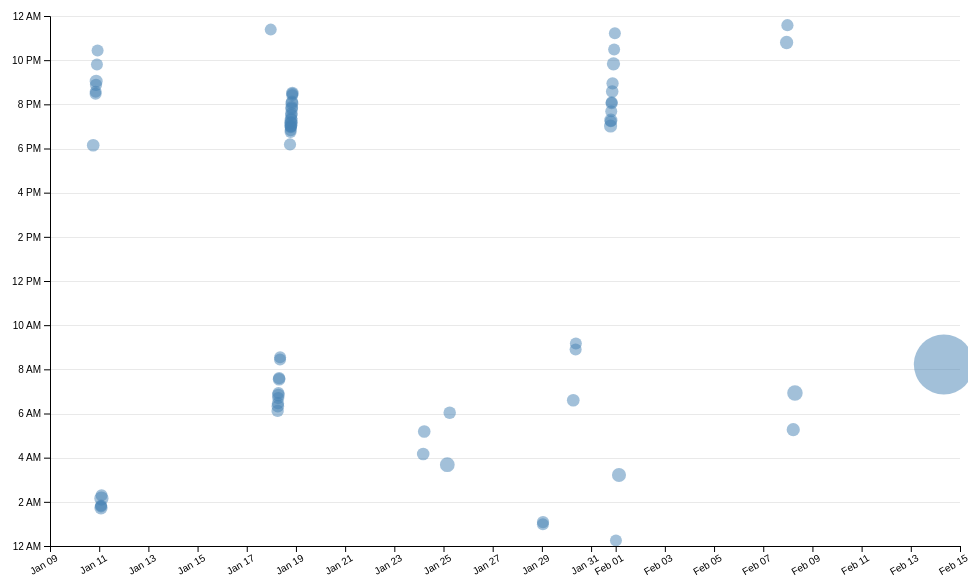
D3 v7 page, settled after 480 driven frames (8 s of simulated time); the page loaded 1 data file(s).


// ── ../global.js
console.log("IT'S ALIVE!");

function $$(selector, context = document) {
  return Array.from(context.querySelectorAll(selector));
}


let pages = [
    { url: '', title: 'Home' },
    { url: 'projects/', title: 'Projects' },
    { url: 'contact/', title: 'Contact' },
    { url: 'resume/', title: 'Resume' },
    { url: 'meta/', title: 'Meta' },
    { url: 'https://github.com/shrutiy14', title: 'GitHub' },
  ];

const ARE_WE_HOME = document.documentElement.classList.contains('home');

let nav = document.createElement('nav');
document.body.prepend(nav);

for (let p of pages) {
    let url = p.url;
    let title = p.title;
  
    // Adjust URL if not on the home page and URL is relative
    url = !ARE_WE_HOME && !url.startsWith('http') ? '../' + url : url;
  
    // Create the link and add it to <nav>
    // nav.insertAdjacentHTML('beforeend', `<a href="${url}">${title}</a>`);
    let a = document.createElement('a');
    a.href = url;
    a.textContent = title;

    a.classList.toggle(
    'current',
    a.host === location.host && a.pathname === location.pathname
    );

    if (a.host !== location.host) {
    a.target = '_blank';
    }

    nav.append(a);

  }

let navLinks = Array.from(nav.querySelectorAll("a"));
let currentLink = navLinks.find(
  (a) => a.host === location.host && a.pathname === location.pathname
);

currentLink?.classList.add("current");

document.body.insertAdjacentHTML(
    'afterbegin',
    `
    <label class="color-scheme">
      Theme:
      <select>
        <option value="light dark">Automatic</option>
        <option value="light">Light</option>
        <option value="dark">Dark</option>
      </select>
    </label>
  `);




const select = document.querySelector('.color-scheme select');
function setColorScheme(colorScheme) {
  document.documentElement.style.setProperty('color-scheme', colorScheme);
  localStorage.colorScheme = colorScheme;
  select.value = colorScheme;
}


select.addEventListener('input', function (event) {
  console.log('color scheme changed', event.target.value);
  setColorScheme(event.target.value); 
});

if ("colorScheme" in localStorage) {
  setColorScheme(localStorage.colorScheme);
} else {
  setColorScheme("light dark");
}

export async function fetchJSON(url) {
  try {
      const response = await fetch(url);

      if (!response.ok) {
          throw new Error(`Failed to fetch projects: ${response.statusText}`);
      }
      const data = await response.json();
      return data;
  } catch (error) {
      console.error('Error fetching or parsing JSON data:', error);
  }
}

export function renderProjects(projects, containerElement, headingLevel ='h2') {
  // Clear the existing content of the container element
  containerElement.innerHTML = '';

  // Loop through each project to create an article element for each
  for (let project of projects) {
      // Create a new <article> element to hold the project's details
      const article = document.createElement('article');

      // Create the heading element dynamically
      const heading = document.createElement(headingLevel);
      heading.textContent = project.title;

      // Create a span for the project year
      const yearSpan = document.createElement('span');
      yearSpan.textContent = ` (${project.year})`;
      yearSpan.style.fontWeight = 'bold';
      yearSpan.style.marginLeft = '8px';
      yearSpan.style.color = '#555';

      // Wrap heading and year together in a div
      const headingContainer = document.createElement('div');
      headingContainer.appendChild(heading);
      headingContainer.appendChild(yearSpan);

      // Create an image element
      const img = document.createElement('img');
      img.src = project.image;
      img.alt = project.title;

      // Create a paragraph for the description
      const description = document.createElement('p');
      description.textContent = project.description;

      // Append all elements to the article
      article.appendChild(headingContainer);
      article.appendChild(img);
      article.appendChild(description);

      // Append the article to the container element
      containerElement.appendChild(article);
  }
}

export async function fetchGitHubData(username) {
  return fetchJSON(`https://api.github.com/users/${username}`);
}







// ── main.js
let data = [];
let commits = []; // Declare commits as a global variable
let xScale = [];
let yScale = [];
let selectedCommits = [];  // Replace brushSelection
let commitProgress = 100;  // Default to show all commits

let timeScale;  // Will be initialized later
let commitMaxTime;
let rScale;




function processCommits() {
  commits = d3
    .groups(data, (d) => d.commit) // Group data by commit ID
    .map(([commit, lines]) => {
      let first = lines[0]; // Get first line in commit to access shared properties
      let { author, date, time, timezone, datetime } = first;

      // Ensure datetime is a valid Date object
      let commitDate = new Date(datetime);

      let ret = {
        id: commit, // Commit ID
        url: `https://github.com/YOUR_REPO/commit/${commit}`, // GitHub commit URL
        author, // Commit author
        date, // Commit date
        time, // Commit time
        timezone, // Timezone
        datetime: commitDate, // Store as Date object
        hourFrac: commitDate.getHours() + commitDate.getMinutes() / 60, // Fractional hour of the commit
        totalLines: lines.length, // Total number of lines modified
      };

      // Hide the `lines` array from console output while keeping access
      Object.defineProperty(ret, 'lines', {
        value: lines,
        writable: false, // Prevent modification
        configurable: false, // Prevent deletion
        enumerable: false, // Hide from console.log()
      });

      return ret;
    });

    timeScale = d3.scaleTime()
    .domain([d3.min(commits, d => d.datetime), d3.max(commits, d => d.datetime)])
    .range([0, 100]);

   commitMaxTime = timeScale.invert(commitProgress);
}


function displayStats() {
  // Process commits first
  processCommits();

  // Create the dl element
  const dl = d3.select('#stats').append('dl').attr('class', 'stats');

  // Add total LOC
  dl.append('dt').html('Total <abbr title="Lines of code">LOC</abbr>');
  dl.append('dd').text(data.length);

  // Add total commits
  dl.append('dt').text('Total commits');
  dl.append('dd').text(commits.length);

  // Add more stats as needed...

  // Calculate number of files in the codebase
  const numFiles = d3.groups(data, (d) => d.file).length;
  dl.append('dt').text('Number of files');
  dl.append('dd').text(numFiles);

  // Calculate maximum file length (in lines)
  const maxFileLength = d3.max(d3.rollups(data, (v) => v.length, (d) => d.file), (d) => d[1]);
  dl.append('dt').text('Maximum file length (lines)');
  dl.append('dd').text(maxFileLength);

  // Calculate average file length (in lines)
  const avgFileLength = d3.mean(d3.rollups(data, (v) => v.length, (d) => d.file), (d) => d[1]);
  dl.append('dt').text('Average file length (lines)');
  dl.append('dd').text(avgFileLength.toFixed(2));

  // Calculate time of day when most work is done
  const workByPeriod = d3.rollups(
    data,
    (v) => v.length,
    (d) => new Date(d.datetime).toLocaleString('en', { dayPeriod: 'short' })
  );
  const maxPeriod = d3.greatest(workByPeriod, (d) => d[1])?.[0];

  dl.append('dt').text('Most work done during');
  dl.append('dd').text(maxPeriod);
}


function createScatterplot() {
  const width = 1000;
  const height = 600;
  const margin = { top: 20, right: 30, bottom: 50, left: 60 }; // Increased bottom margin


  const usableArea = {
    top: margin.top,
    right: width - margin.right,
    bottom: height - margin.bottom,
    left: margin.left,
    width: width - margin.left - margin.right,
    height: height - margin.top - margin.bottom,
  };


  const svg = d3
  .select('#chart')
  .append('svg')
  .attr('width', width) // Ensure explicit width
  .attr('height', height) // Ensure explicit height
  .attr('viewBox', `0 0 ${width} ${height}`)
  .style('overflow', 'visible');


   xScale = d3
  .scaleTime()
  .domain(d3.extent(commits, (d) => d.datetime))
  .range([0, width])
  .nice();

 // const yScale = d3.scaleLinear().domain([0, 24]).range([height, 0]);

   yScale = d3
  .scaleLinear()
  .domain([0, 24])
  .range([usableArea.height, 0]);  // Ensure it matches the height exactly


  xScale.range([usableArea.left, usableArea.right]);
  yScale.range([usableArea.bottom, usableArea.top]);

  brushSelector();

  // Add gridlines BEFORE the axes
  const gridlines = svg
  .append('g')
  .attr('class', 'gridlines')
  .attr('transform', `translate(${usableArea.left}, 0)`);

  // Create gridlines as an axis with no labels and full-width ticks
  gridlines.call(d3.axisLeft(yScale).tickFormat('').tickSize(-usableArea.width));


  const dots = svg.append('g').attr('class', 'dots');

  const [minLines, maxLines] = d3.extent(commits, (d) => d.totalLines);

  rScale = d3.scaleSqrt().domain([minLines, maxLines]).range([6, 30]); // adjust these values based on your experimentation

  const sortedCommits = d3.sort(commits, (d) => -d.totalLines);

  dots
  .selectAll('circle')
  .data(commits)
  .join('circle')
  .attr('cx', (d) => xScale(d.datetime))
  .attr('cy', (d) => yScale(d.hourFrac))
  .attr('r', (d) => rScale(d.totalLines))
  .style('fill-opacity', 0.5) // Add transparency for overlapping dots
  .attr('fill', 'steelblue')
  .on('mouseenter', (event, commit) => {
    d3.select(event.currentTarget)
      .classed('selected', true)  // Ensure consistency with brushing
      .style('fill-opacity', 1);

    updateTooltipContent(commit);
    updateTooltipPosition(event);
  })
  .on('mouseleave', (event, commit) => {
    d3.select(event.currentTarget)
      .classed('selected', isCommitSelected(commit))  // Restore selection state
      .style('fill-opacity', isCommitSelected(commit) ? 1 : 0.7);

    updateTooltipContent({});
  });


  const xAxis = d3.axisBottom(xScale)
  .tickFormat(d3.timeFormat('%b %d'));

  // Add X axis
  svg.append('g')
    .attr('transform', `translate(0, ${usableArea.bottom})`)
    .call(xAxis)
    .selectAll('text')
    .style('text-anchor', 'end')
    .attr('transform', 'rotate(-30)');

  const yAxis = d3.axisLeft(yScale)
  .tickFormat((d) => {
      if (d === 0) return "12 AM";  // Midnight
      if (d === 12) return "12 PM"; // Noon
      if (d === 24) return "12 AM"; // Midnight of next day
      return d < 12 ? `${d} AM` : `${d - 12} PM`; // Convert 13-23 to PM
  });

  // Add Y-axis to the visualization
  svg.append('g')
    .attr('transform', `translate(${usableArea.left}, 0)`)
    .call(yAxis);


  

}

function updateTooltipContent(commit) {
  const tooltip = document.getElementById('commit-tooltip');
  const link = document.getElementById('commit-link');
  const date = document.getElementById('commit-date');
  const time = document.getElementById('commit-time');
  const author = document.getElementById('commit-author');
  const lines = document.getElementById('commit-lines');

  if (Object.keys(commit).length === 0) {
    tooltip.style.visibility = 'hidden';
    return;
  }

  tooltip.style.visibility = 'visible';

  // Update content
  link.href = commit.url;
  link.textContent = commit.id;
  date.textContent = commit.datetime?.toLocaleString('en', { dateStyle: 'full' });
  time.textContent = commit.datetime?.toLocaleString('en', { timeStyle: 'short' });
  author.textContent = commit.author;
  lines.textContent = commit.totalLines;

  
}

function updateTooltipPosition(event) {
  const tooltip = document.getElementById('commit-tooltip');
  tooltip.style.left = `${event.clientX}px`;
  tooltip.style.top = `${event.clientY}px`;
}

let brushSelection = null;

function brushSelector() {
  const svg = document.querySelector('svg');
  //d3.select(svg).call(d3.brush());
  d3.select(svg).call(d3.brush().on('start brush end', brushed));
  d3.select(svg).selectAll('.dots, .overlay ~ *').raise();

}


function brushed(evt) {
  let brushSelection = evt.selection;
  selectedCommits = !brushSelection
    ? []
    : commits.filter((commit) => {
        let min = { x: brushSelection[0][0], y: brushSelection[0][1] };
        let max = { x: brushSelection[1][0], y: brushSelection[1][1] };
        let x = xScale(commit.datetime);
        let y = yScale(commit.hourFrac);

        return x >= min.x && x <= max.x && y >= min.y && y <= max.y;
      });

  updateSelection();
  updateSelectionCount();
  updateLanguageBreakdown();
}





function isCommitSelected(commit) {
  return selectedCommits.includes(commit);
}

function updateSelection() {
  d3.selectAll('circle').classed('selected', (d) => isCommitSelected(d));
}



function updateSelectionCount() {
  const countElement = document.getElementById('selection-count');

  if (!countElement) return; // Ensure the element exists

  countElement.textContent = selectedCommits.length
    ? `${selectedCommits.length} commits selected`
    : 'No commits selected';
}



function updateLanguageBreakdown() {
  const container = document.getElementById('language-breakdown');
  if (!container) return; // Ensure the container exists

  // Use selected commits, or all commits if none are selected
  const requiredCommits = selectedCommits.length ? selectedCommits : commits;
  const lines = requiredCommits.flatMap((d) => d.lines);

  if (lines.length === 0) {
    container.innerHTML = '<p>No commit details available</p>';
    return;
  }

  // Use d3.rollup to count lines per language
  const breakdown = d3.rollup(
    lines,
    (v) => v.length,
    (d) => d.type
  );

  // Update DOM with breakdown
  container.innerHTML = '';
  for (const [language, count] of breakdown) {
    const proportion = count / lines.length;
    const formatted = d3.format('.1~%')(proportion);

    container.innerHTML += `
      <dt>${language}</dt>
      <dd>${count} lines (${formatted})</dd>
    `;
  }
}

function updateCommitFilter() {
  commitMaxTime = timeScale.invert(commitProgress);
  document.getElementById("selectedTime").textContent = commitMaxTime.toLocaleString('en', { dateStyle: "long", timeStyle: "short" });

  // Filter commits based on commitMaxTime
  let filteredCommits = commits.filter(d => d.datetime <= commitMaxTime);

  // Update scatter plot visualization
  updateScatterplot(filteredCommits);
}
/*
function updateScatterplot(filteredCommits) {
  const dots = d3.select('.dots');

  // Bind data
  let circles = dots.selectAll("circle").data(filteredCommits, d => d.id);

  // Enter new elements
  circles.enter()
      .append("circle")
      .attr("cx", d => xScale(d.datetime))
      .attr("cy", d => yScale(d.hourFrac))
      .attr("r", d => rScale(d.totalLines))
      .style("fill-opacity", 0.5)
      .attr("fill", "steelblue")
      .merge(circles) // Merge enter & update
      .transition().duration(300)
      .attr("cx", d => xScale(d.datetime))
      .attr("cy", d => yScale(d.hourFrac));

  // Remove old elements
  circles.exit().remove();
}*/

function updateScatterplot(filteredCommits) {
  const dots = d3.select('.dots');

  // ✅ Update rScale dynamically based on filtered commits
  const [minLines, maxLines] = d3.extent(filteredCommits, d => d.totalLines);
  
  if (minLines === undefined || maxLines === undefined) {
    rScale = d3.scaleSqrt().domain([1, 10]).range([6, 30]); // Default scale if no commits
  } else {
    rScale = d3.scaleSqrt()
        .domain([minLines, maxLines])
        .range([6, 30]);
  }

  console.log("Updated rScale Domain:", rScale.domain()); // Debugging log

  // Bind data
  let circles = dots.selectAll("circle")
      .data(filteredCommits, d => d.id);

  // ✅ Enter new elements with transition
  circles.enter()
      .append("circle")
      .attr("cx", d => xScale(d.datetime))
      .attr("cy", d => yScale(d.hourFrac))
      .attr("r", 0)  // ✅ Start at radius 0
      .style("fill-opacity", 0)
      .attr("fill", "steelblue")
      .call(enter => enter.transition().duration(300)  // ✅ Transition to full size
          .attr("r", d => rScale(d.totalLines))
          .style("fill-opacity", 0.5)
      )
      .merge(circles) // Merge enter & update
      .transition().duration(300)
      .attr("cx", d => xScale(d.datetime))
      .attr("cy", d => yScale(d.hourFrac))
      .attr("r", d => rScale(d.totalLines));  // ✅ Ensure radius updates dynamically

  // ✅ Remove old elements with transition
  circles.exit().transition().duration(200)
      .attr("r", 0)
      .style("fill-opacity", 0)
      .remove();
}



// Trigger the data loading and processing when the document is ready
document.addEventListener('DOMContentLoaded', async () => {
  await loadData();
  document.getElementById("commit-slider").addEventListener("input", (event) => {
    commitProgress = +event.target.value;
    updateCommitFilter();
});

});

// Function to load and process data
async function loadData() {
  data = await d3.csv('loc.csv', (row) => ({
    ...row,
    line: Number(row.line),
    depth: Number(row.depth),
    length: Number(row.length),
    date: new Date(row.date + 'T00:00' + row.timezone),
    datetime: new Date(row.datetime),
  }));

  console.log(commits);
  displayStats();  // Display the stats
  createScatterplot(); // Create the scatterplot
}



### data: loc.csv
file, line, type, commit, author, date, time, timezone, datetime, depth, length
style.css, 1, css, 24cb9d12, shrutiy14, 2025-01-17, 15:23:39, -08:00, 2025-01-17T15:23:39-08:00, 0, 5
style.css, 2, css, c20c17eb, shrutiy14, 2025-01-17, 22:56:04, -08:00, 2025-01-17T22:56:04-08:00, 0, 32
style.css, 3, css, 6a8365b7, shrutiy14, 2025-01-17, 22:07:26, -08:00, 2025-01-17T22:07:26-08:00, 0, 16
style.css, 4, css, 6a8365b7, shrutiy14, 2025-01-17, 22:07:26, -08:00, 2025-01-17T22:07:26-08:00, 0, 19
style.css, 5, css, 6a8365b7, shrutiy14, 2025-01-17, 22:07:26, -08:00, 2025-01-17T22:07:26-08:00, 0, 15
style.css, 6, css, 6a8365b7, shrutiy14, 2025-01-17, 22:07:26, -08:00, 2025-01-17T22:07:26-08:00, 0, 0
style.css, 7, css, 9e9e7a88, shrutiy14, 2025-01-17, 22:20:30, -08:00, 2025-01-17T22:20:30-08:00, 0, 0
style.css, 8, css, 44e22b4a, shrutiy14, 2025-01-24, 19:41:54, -08:00, 2025-01-24T19:41:54-08:00, 0, 9
style.css, 9, css, 9e9e7a88, shrutiy14, 2025-01-17, 22:20:30, -08:00, 2025-01-17T22:20:30-08:00, 0, 17
style.css, 10, css, 9e9e7a88, shrutiy14, 2025-01-17, 22:20:30, -08:00, 2025-01-17T22:20:30-08:00, 0, 0
style.css, 11, css, 9e9e7a88, shrutiy14, 2025-01-17, 22:20:30, -08:00, 2025-01-17T22:20:30-08:00, 0, 0
style.css, 12, css, 9e9e7a88, shrutiy14, 2025-01-17, 22:20:30, -08:00, 2025-01-17T22:20:30-08:00, 0, 7
style.css, 13, css, 9e9e7a88, shrutiy14, 2025-01-17, 22:20:30, -08:00, 2025-01-17T22:20:30-08:00, 0, 17
style.css, 14, css, 44e22b4a, shrutiy14, 2025-01-24, 19:41:54, -08:00, 2025-01-24T19:41:54-08:00, 0, 2
style.css, 15, css, 9e9e7a88, shrutiy14, 2025-01-17, 22:20:30, -08:00, 2025-01-17T22:20:30-08:00, 0, 0
style.css, 16, css, ac974d1a, shrutiy14, 2025-01-17, 23:33:24, -08:00, 2025-01-17T23:33:24-08:00, 0, 0
style.css, 17, css, ac974d1a, shrutiy14, 2025-01-17, 23:33:24, -08:00, 2025-01-17T23:33:24-08:00, 0, 6
style.css, 18, css, 44e22b4a, shrutiy14, 2025-01-24, 19:41:54, -08:00, 2025-01-24T19:41:54-08:00, 0, 37
style.css, 19, css, 44e22b4a, shrutiy14, 2025-01-24, 19:41:54, -08:00, 2025-01-24T19:41:54-08:00, 0, 28
style.css, 20, css, b3f8a91f, shrutiy14, 2025-01-17, 23:36:23, -08:00, 2025-01-17T23:36:23-08:00, 0, 32
style.css, 21, css, 44e22b4a, shrutiy14, 2025-01-24, 19:41:54, -08:00, 2025-01-24T19:41:54-08:00, 0, 40
style.css, 22, css, 44e22b4a, shrutiy14, 2025-01-24, 19:41:54, -08:00, 2025-01-24T19:41:54-08:00, 0, 64
style.css, 23, css, 44e22b4a, shrutiy14, 2025-01-24, 19:41:54, -08:00, 2025-01-24T19:41:54-08:00, 0, 24
style.css, 24, css, ac974d1a, shrutiy14, 2025-01-17, 23:33:24, -08:00, 2025-01-17T23:33:24-08:00, 0, 0
style.css, 25, css, ac974d1a, shrutiy14, 2025-01-17, 23:33:24, -08:00, 2025-01-17T23:33:24-08:00, 0, 0
style.css, 26, css, 44e22b4a, shrutiy14, 2025-01-24, 19:41:54, -08:00, 2025-01-24T19:41:54-08:00, 0, 50
style.css, 27, css, 44e22b4a, shrutiy14, 2025-01-24, 19:41:54, -08:00, 2025-01-24T19:41:54-08:00, 0, 14
style.css, 28, css, d243b8ea, shrutiy14, 2025-01-24, 22:02:19, -08:00, 2025-01-24T22:02:19-08:00, 0, 18
style.css, 29, css, d243b8ea, shrutiy14, 2025-01-24, 22:02:19, -08:00, 2025-01-24T22:02:19-08:00, 0, 9
style.css, 30, css, d243b8ea, shrutiy14, 2025-01-24, 22:02:19, -08:00, 2025-01-24T22:02:19-08:00, 0, 11
style.css, 31, css, d243b8ea, shrutiy14, 2025-01-24, 22:02:19, -08:00, 2025-01-24T22:02:19-08:00, 0, 14
style.css, 32, css, d243b8ea, shrutiy14, 2025-01-24, 22:02:19, -08:00, 2025-01-24T22:02:19-08:00, 0, 20
style.css, 33, css, 44e22b4a, shrutiy14, 2025-01-24, 19:41:54, -08:00, 2025-01-24T19:41:54-08:00, 0, 13
style.css, 34, css, d243b8ea, shrutiy14, 2025-01-24, 22:02:19, -08:00, 2025-01-24T22:02:19-08:00, 0, 19
style.css, 35, css, d243b8ea, shrutiy14, 2025-01-24, 22:02:19, -08:00, 2025-01-24T22:02:19-08:00, 0, 11
style.css, 36, css, 44e22b4a, shrutiy14, 2025-01-24, 19:41:54, -08:00, 2025-01-24T19:41:54-08:00, 0, 0
style.css, 37, css, ac974d1a, shrutiy14, 2025-01-17, 23:33:24, -08:00, 2025-01-17T23:33:24-08:00, 0, 0
style.css, 38, css, b3f8a91f, shrutiy14, 2025-01-17, 23:36:23, -08:00, 2025-01-17T23:36:23-08:00, 0, 5
style.css, 39, css, ac974d1a, shrutiy14, 2025-01-17, 23:33:24, -08:00, 2025-01-17T23:33:24-08:00, 0, 33
style.css, 40, css, b3f8a91f, shrutiy14, 2025-01-17, 23:36:23, -08:00, 2025-01-17T23:36:23-08:00, 0, 0
style.css, 41, css, 9e9e7a88, shrutiy14, 2025-01-17, 22:20:30, -08:00, 2025-01-17T22:20:30-08:00, 0, 0
style.css, 42, css, 44e22b4a, shrutiy14, 2025-01-24, 19:41:54, -08:00, 2025-01-24T19:41:54-08:00, 0, 5
style.css, 43, css, 44e22b4a, shrutiy14, 2025-01-24, 19:41:54, -08:00, 2025-01-24T19:41:54-08:00, 0, 0
style.css, 44, css, 44e22b4a, shrutiy14, 2025-01-24, 19:41:54, -08:00, 2025-01-24T19:41:54-08:00, 0, 17
style.css, 45, css, 44e22b4a, shrutiy14, 2025-01-24, 19:41:54, -08:00, 2025-01-24T19:41:54-08:00, 0, 24
style.css, 46, css, 44e22b4a, shrutiy14, 2025-01-24, 19:41:54, -08:00, 2025-01-24T19:41:54-08:00, 0, 0
style.css, 47, css, 44e22b4a, shrutiy14, 2025-01-24, 19:41:54, -08:00, 2025-01-24T19:41:54-08:00, 0, 0
style.css, 48, css, 44e22b4a, shrutiy14, 2025-01-24, 19:41:54, -08:00, 2025-01-24T19:41:54-08:00, 0, 0
style.css, 49, css, 44e22b4a, shrutiy14, 2025-01-24, 19:41:54, -08:00, 2025-01-24T19:41:54-08:00, 0, 0
style.css, 50, css, 44e22b4a, shrutiy14, 2025-01-24, 19:41:54, -08:00, 2025-01-24T19:41:54-08:00, 0, 4
style.css, 51, css, 44e22b4a, shrutiy14, 2025-01-24, 19:41:54, -08:00, 2025-01-24T19:41:54-08:00, 0, 13
style.css, 52, css, 44e22b4a, shrutiy14, 2025-01-24, 19:41:54, -08:00, 2025-01-24T19:41:54-08:00, 0, 19
style.css, 53, css, 44e22b4a, shrutiy14, 2025-01-24, 19:41:54, -08:00, 2025-01-24T19:41:54-08:00, 0, 44
style.css, 54, css, 44e22b4a, shrutiy14, 2025-01-24, 19:41:54, -08:00, 2025-01-24T19:41:54-08:00, 0, 0
style.css, 55, css, 1a6761ba, shrutiy14, 2025-01-17, 22:50:47, -08:00, 2025-01-17T22:50:47-08:00, 0, 0
style.css, 56, css, 49dcbd4a, shrutiy14, 2025-01-17, 22:42:43, -08:00, 2025-01-17T22:42:43-08:00, 0, 6
style.css, 57, css, 49dcbd4a, shrutiy14, 2025-01-17, 22:42:43, -08:00, 2025-01-17T22:42:43-08:00, 0, 7
style.css, 58, css, 1a6761ba, shrutiy14, 2025-01-17, 22:50:47, -08:00, 2025-01-17T22:50:47-08:00, 0, 21
… [head cut at 6 KiB]